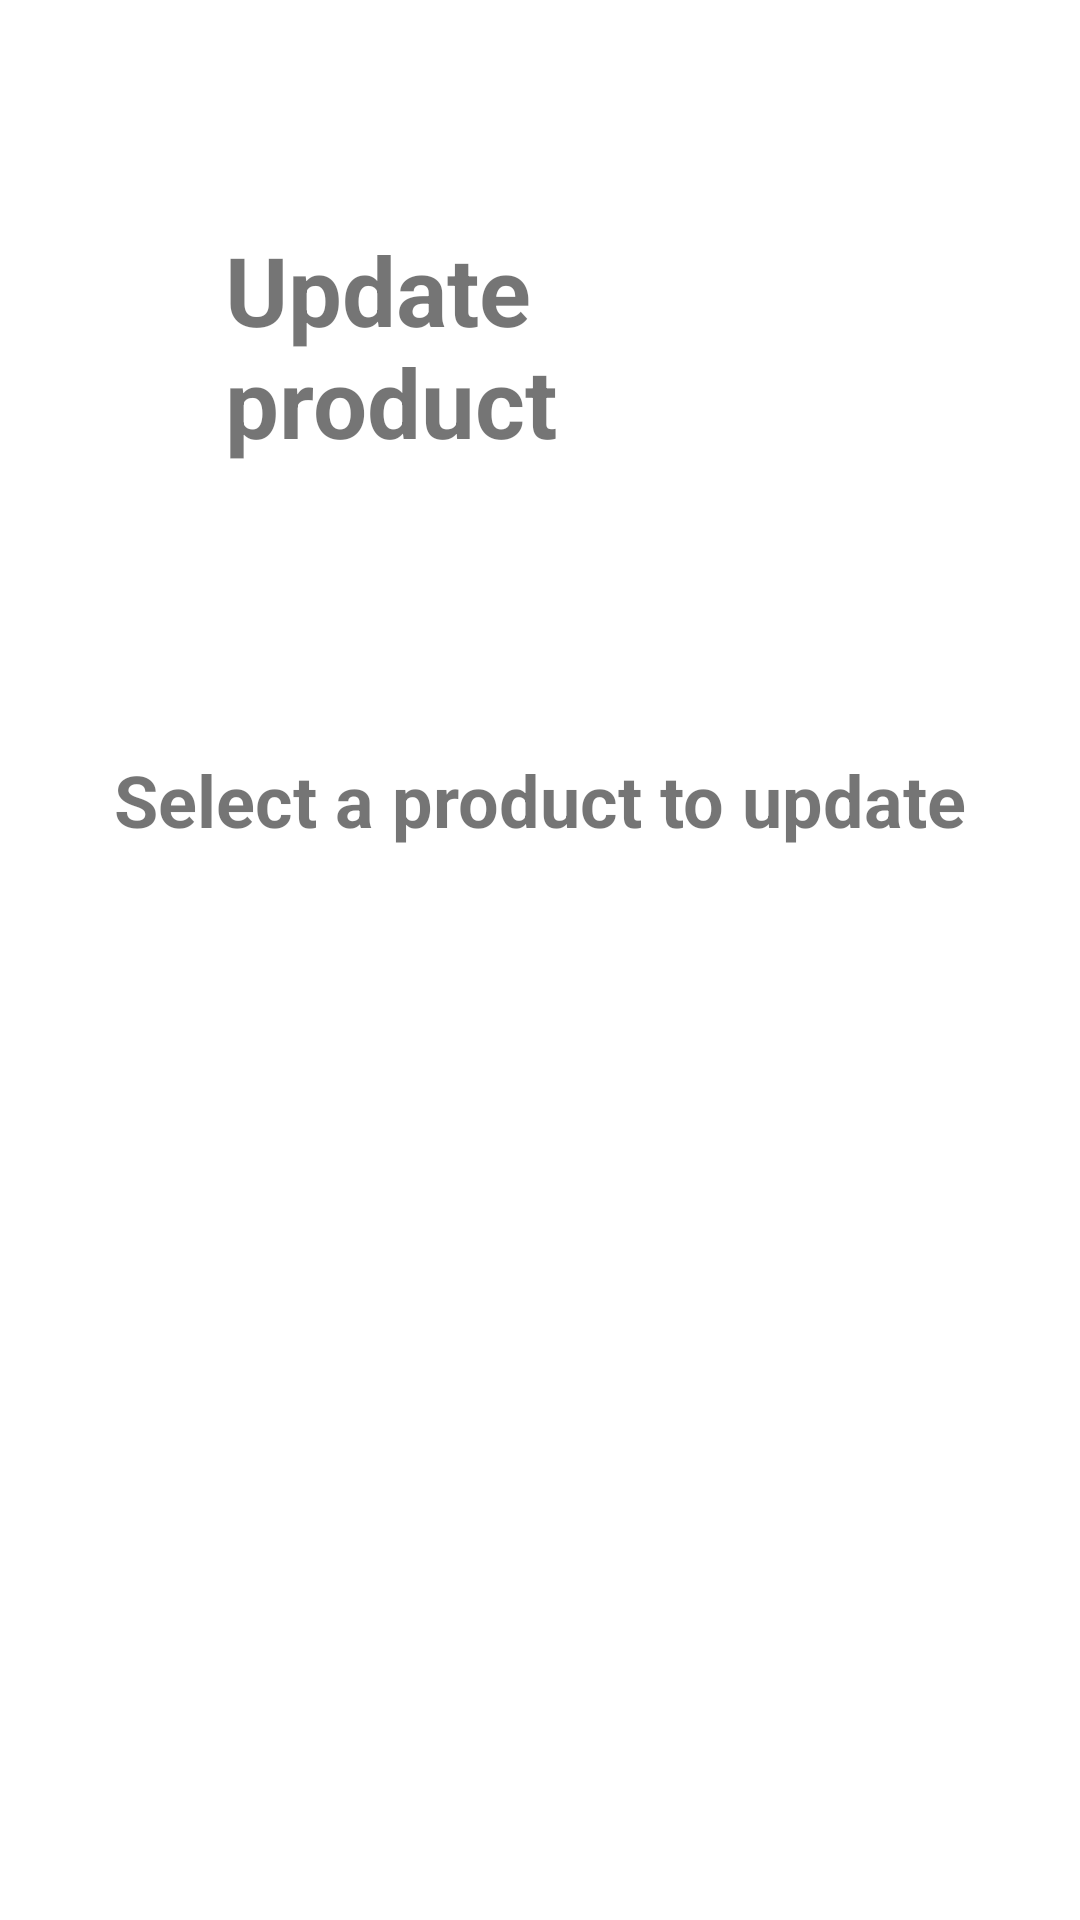

This screen was rendered from an Android layout file. Write that file and the resources it references.
<!-- AndroidManifest.xml: application theme Theme.BikeShopApp -->
<!-- res/layout/activity_product_update.xml -->
<?xml version="1.0" encoding="utf-8"?>
<RelativeLayout xmlns:android="http://schemas.android.com/apk/res/android"
    xmlns:tools="http://schemas.android.com/tools"
    android:layout_width="match_parent"
    android:layout_height="match_parent">

    <TextView
        android:id="@+id/update_product_text"
        android:layout_width="wrap_content"
        android:layout_height="wrap_content"
        android:layout_centerHorizontal="true"
        android:layout_margin="75sp"
        android:text="@string/update_product"
        android:textSize="32sp"
        android:textStyle="bold" />

    <TextView
        android:id="@+id/select_product_update_text"
        android:layout_width="wrap_content"
        android:layout_height="wrap_content"
        android:layout_below="@+id/update_product_text"
        android:layout_centerHorizontal="true"
        android:layout_margin="20dp"
        android:text="@string/select_a_product_update"
        android:textSize="24sp"
        android:textStyle="bold" />

    <LinearLayout
        android:id="@+id/product_list_delete"
        android:layout_width="match_parent"
        android:layout_height="wrap_content"
        android:layout_below="@+id/select_product_update_text"
        android:layout_centerHorizontal="true"
        android:layout_marginStart="20dp"
        android:layout_marginTop="20sp"
        android:layout_marginEnd="20dp"
        android:layout_marginBottom="20dp"
        android:orientation="horizontal">

        <ListView
            android:id="@+id/product_list_view_delete"
            android:layout_width="match_parent"
            android:layout_height="275dp"
            android:layout_gravity="center"/>
    </LinearLayout>

</RelativeLayout>
<!-- resources referenced by this layout -->
<resources>
  <string name="select_a_product_update">Select a product to update</string>
  <string name="update_product">Update product</string>
  <style name="Theme.BikeShopApp" parent="Theme.MaterialComponents.DayNight.DarkActionBar">
          
          <item name="colorPrimary">@color/purple_500</item>
          <item name="colorPrimaryVariant">@color/purple_700</item>
          <item name="colorOnPrimary">@color/white</item>
          
          <item name="colorSecondary">@color/teal_200</item>
          <item name="colorSecondaryVariant">@color/teal_700</item>
          <item name="colorOnSecondary">@color/black</item>
          
          <item name="android:statusBarColor">?attr/colorPrimaryVariant</item>
          
      </style>
  <color name="purple_500">#FF6200EE</color>
  <color name="purple_700">#FF3700B3</color>
  <color name="white">#FFFFFFFF</color>
  <color name="teal_200">#FF03DAC5</color>
  <color name="teal_700">#FF018786</color>
  <color name="black">#FF000000</color>
</resources>
